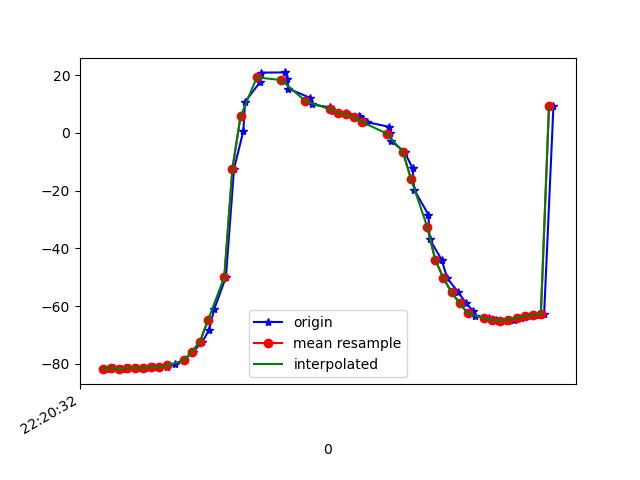

The data file committed next to this chart (first rows):
1617747632577, 443269209034755, -81.72356, 31.003471, -31.18273
1617747632587, 443269228265525, -81.37, 30.49, -30.85
1617747632609, 443269247496295, -81.9, 31.14, -31.25
1617747632623, 443269266727065, -81.41, 30.67, -31.51
1617747632646, 443269285957835, -81.4, 30.35, -31.26
1617747632664, 443269305188605, -81.52, 30.74, -32.28
1617747632687, 443269324419375, -81.12, 30.19, -32.21
1617747632700, 443269343650145, -81.3, 30.1, -31.9
1617747632720, 443269362880915, -81.05, 30.27, -33.2
1617747632739, 443269382111685, -80.17, 30.79, -33.77
1617747632760, 443269401342455, -78.84, 32.94, -35.25
1617747632783, 443269420573225, -75.85, 35.99, -39.42
1617747632806, 443269439803995, -72.38, 39.21, -43.64
1617747632822, 443269459034765, -68.44, 43.09, -48.78
1617747632835, 443269478265535, -61.16, 47.62, -58.45
1617747632864, 443269497496305, -49.94, 50.67, -70.71
1617747632884, 443269516727075, -12.34, 53.28, -86.32
1617747632907, 443269535957845, 0.7267, 51.48, -101.4
1617747632911, 443269555188615, 10.79, 47.99, -113.9
1617747632948, 443269574419385, 17.62, 44.22, -122.4
1617747632950, 443269593650155, 20.93, 40.53, -129.4
1617747633010, 443269612880925, 20.99, 38.56, -133.4
1617747633015, 443269632111695, 18.73, 38.27, -135.7
1617747633018, 443269651342465, 15.37, 38.84, -137.1
1617747633072, 443269670573235, 12.14, 39.56, -137.7
1617747633075, 443269689804005, 9.956, 39.92, -138.3
1617747633120, 443269709034775, 8.863, 39.9, -139.2
1617747633122, 443269728265545, 8.223, 39.91, -140
1617747633127, 443269747496315, 7.637, 40.28, -140
1617747633159, 443269766727085, 7.016, 41.03, -139.4
1617747633162, 443269785957855, 6.454, 42, -138.5
1617747633191, 443269805188625, 5.996, 43.12, -137.3
1617747633195, 443269824419395, 5.514, 44.46, -135.7
1617747633199, 443269843650165, 4.843, 46.04, -133.7
1617747633211, 443269862880935, 3.788, 47.89, -131.2
1617747633265, 443269882111705, 2.155, 50, -127.9
1617747633268, 443269901342475, -0.01883, 52.1, -123.7
1617747633271, 443269920573245, -2.75, 54.15, -118.8
1617747633304, 443269939804015, -6.558, 56.21, -112.9
1617747633324, 443269959034785, -12.22, 58.17, -105.2
1617747633328, 443269978265555, -19.74, 59.59, -95.83
1617747633363, 443269997496325, -28.34, 60.05, -85.41
1617747633366, 443270016727095, -36.75, 59.42, -75.2
1617747633396, 443270035957865, -44.11, 57.9, -66.08
1617747633409, 443270055188635, -50.33, 55.66, -57.99
1617747633437, 443270074419405, -55.3, 53.03, -51.15
1617747633456, 443270093650175, -59.08, 50.04, -45.56
1617747633473, 443270112880945, -61.74, 46.93, -41.2
1617747633477, 443270132111715, -63.4, 44.08, -37.9
1617747633513, 443270151342485, -64.2, 41.6, -35.55
1617747633530, 443270170573255, -64.69, 39.46, -33.8
1617747633534, 443270189804025, -65.05, 37.52, -32.24
1617747633557, 443270209034795, -65.06, 35.93, -31.06
1617747633573, 443270228265565, -64.71, 34.92, -30.43
1617747633592, 443270247496335, -64.13, 34.47, -30.26
1617747633614, 443270266846302, -63.57, 34.21, -30.24
1617747633636, 443270286077072, -63.16, 33.89, -30.19
1617747633648, 443270305307842, -62.81, 33.55, -30.1
1617747633671, 443270324538612, 9.356, 36.33, -29.16
